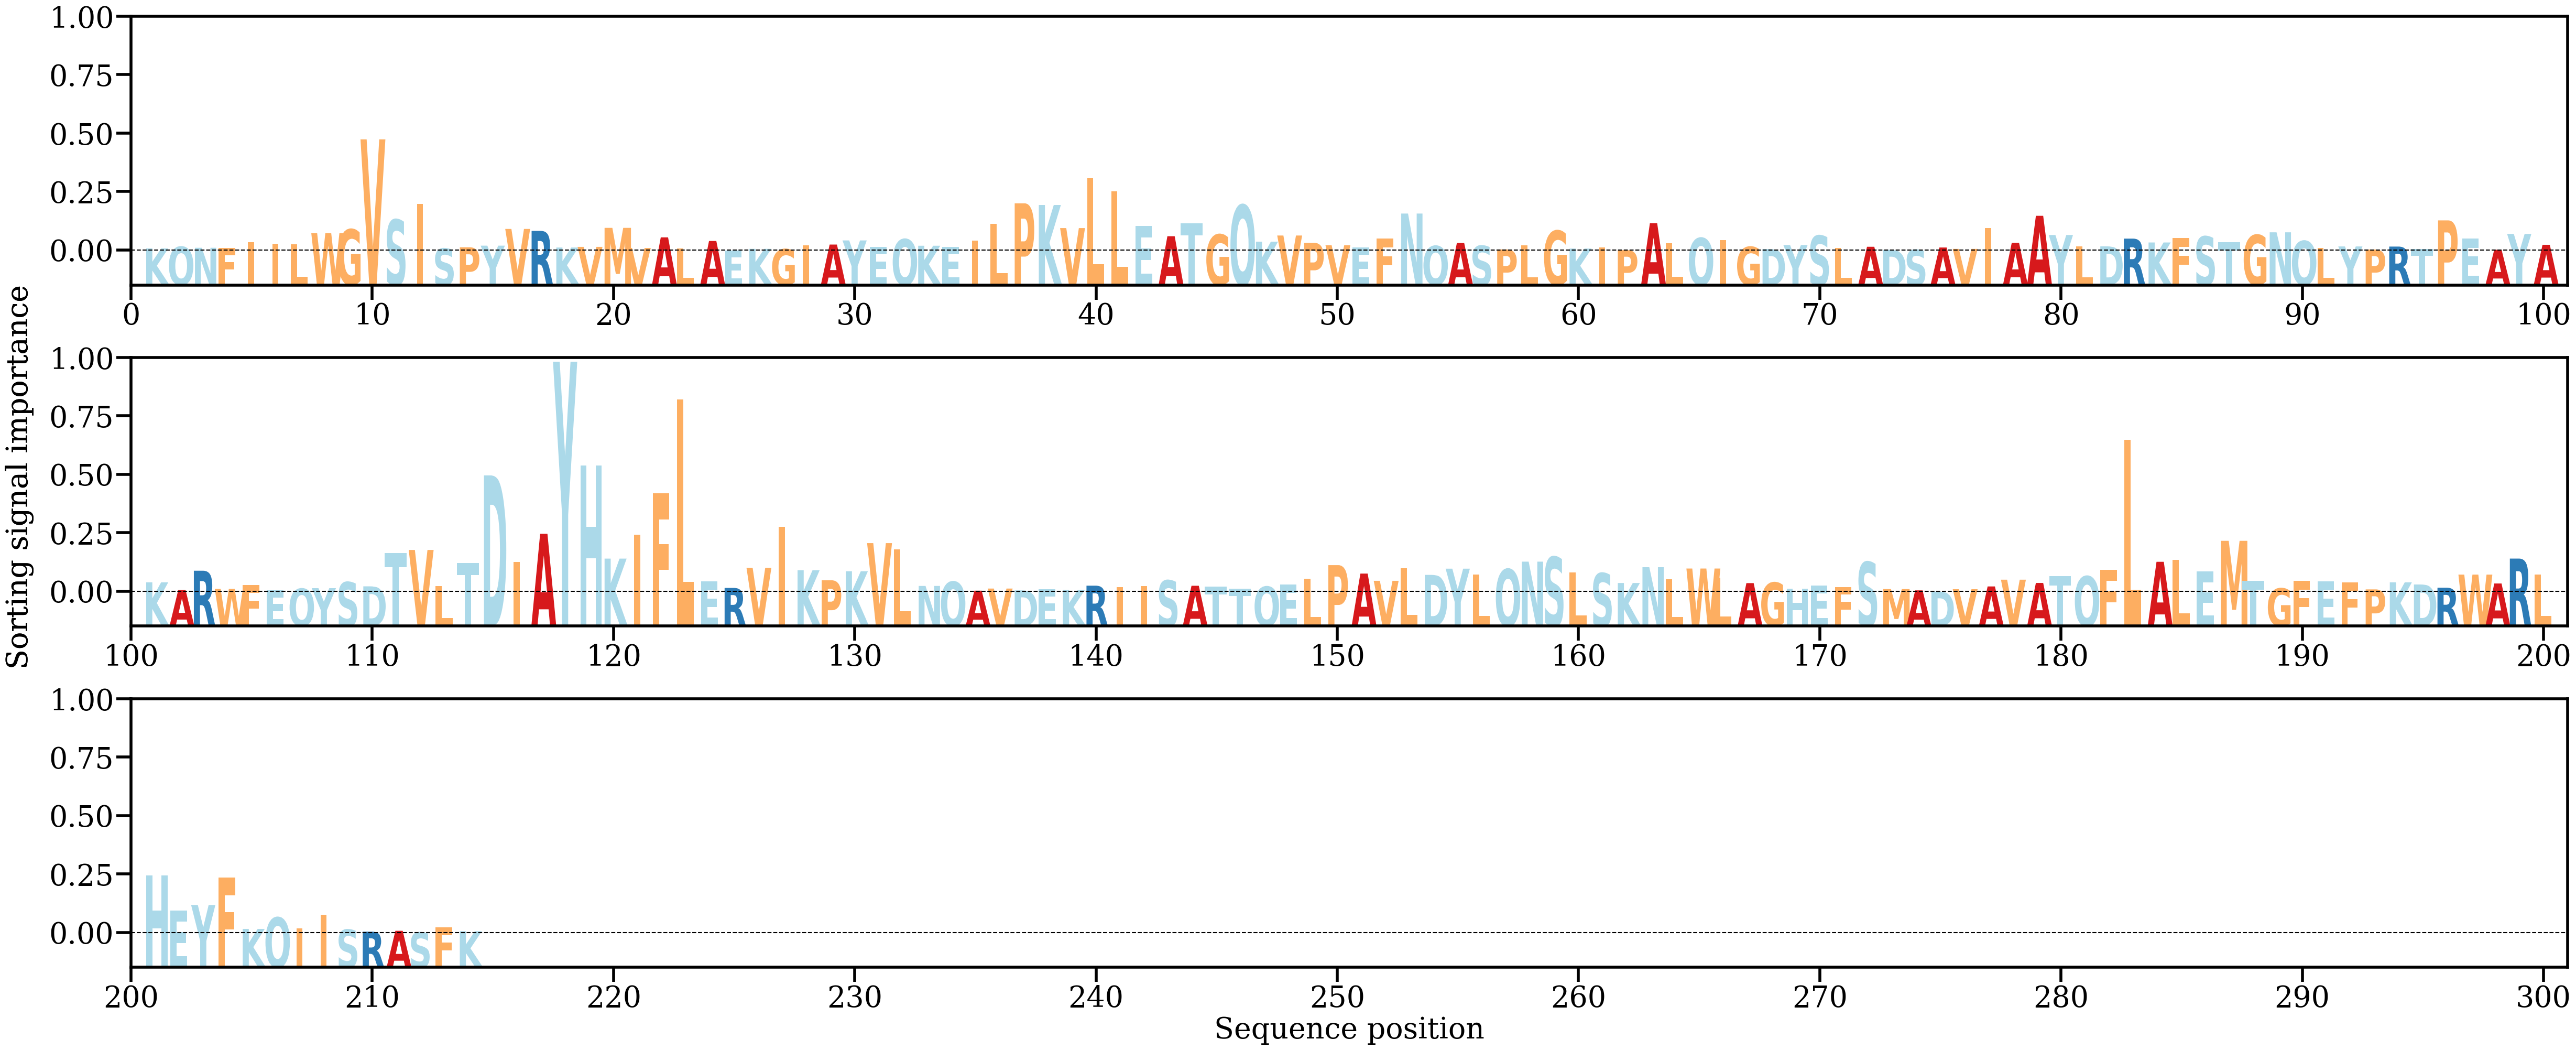

The data file committed next to this chart (first rows):
AA, Alpha
K, [0.00054914]
Q, [0.00098091]
N, [0.00071601]
F, [0.00069567]
I, [0.00211292]
I, [0.00178335]
L, [0.00159242]
W, [0.00441347]
G, [0.00537737]
V, [0.02817213]
S, [0.00784226]
I, [0.01181881]
S, [0.00052567]
P, [0.0008456]
Y, [0.00125703]
V, [0.005493]
R, [0.00499579]
K, [0.00078427]
V, [0.00094918]
M, [0.00576237]
V, [0.00066772]
A, [0.00335439]
L, [0.00059163]
A, [0.00244122]
E, [4.9138813e-05]
K, [0.00044215]
G, [0.00036256]
I, [0.00131535]
A, [0.00153479]
Y, [0.00258018]
E, [0.00096705]
Q, [0.00289571]
K, [0.00123473]
E, [0.00094908]
I, [0.0025807]
L, [0.00678226]
P, [0.01196981]
K, [0.0115575]
V, [0.00570539]
L, [0.01834558]
L, [0.01500131]
E, [0.00622393]
A, [0.00364444]
T, [0.00689201]
G, [0.00408495]
Q, [0.0115554]
K, [0.00226916]
V, [0.00382473]
P, [0.00196578]
V, [0.00136664]
E, [0.00086198]
F, [0.00308776]
N, [0.00938877]
Q, [0.0011798]
A, [0.00193246]
S, [0.00122892]
P, [0.00029702]
L, [0.00136479]
G, [0.00504205]
K, [0.00051375]
... 154 more rows
